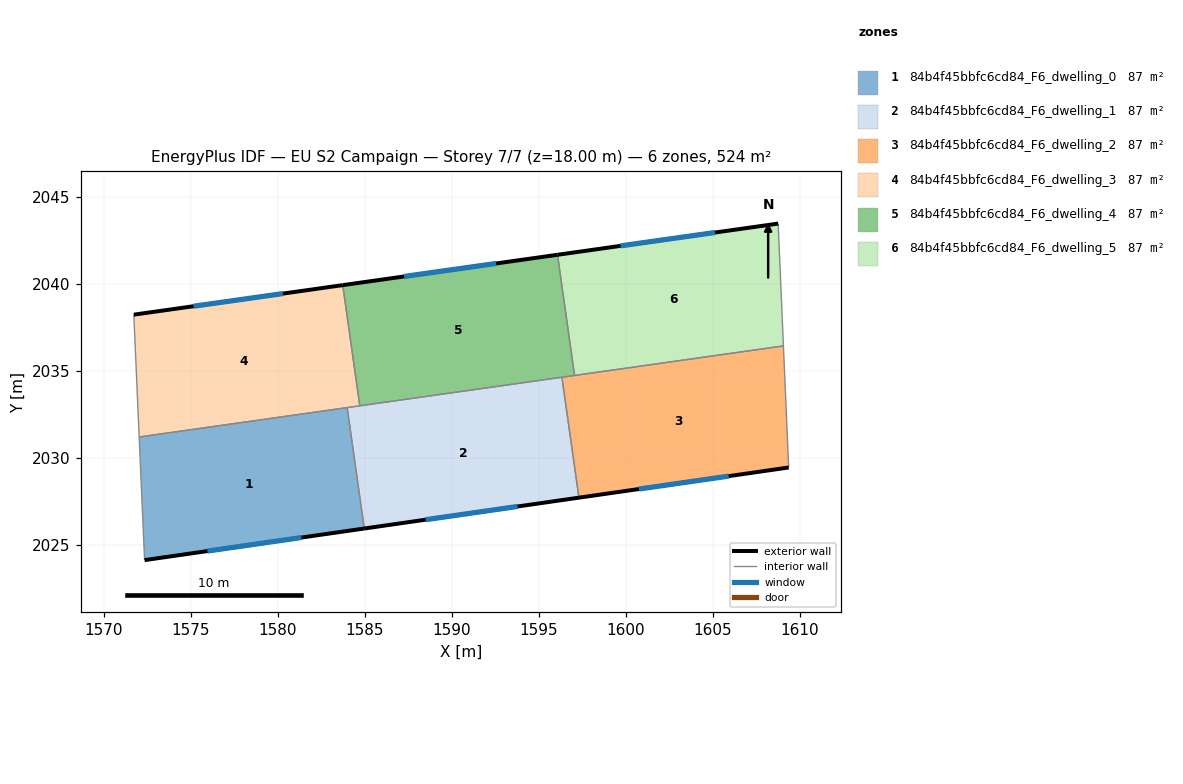
=== STOREY PLAN SPEC (per zone: floor XY polygon, exterior-wall plan segments, windows/doors) ===
zone 1: 84b4f45bbfc6cd84_F6_dwelling_0  (87.3 m²)
  floor: (1583.99, 2032.89) (1584.97, 2025.94) (1572.35, 2024.12) (1572.04, 2031.20)
  exterior wall: (1572.35, 2024.12) – (1584.97, 2025.94)  [12.8 m]
    window: (1575.96, 2024.64) – (1581.36, 2025.42)  [7.0 m²]
  interior walls: 3
zone 2: 84b4f45bbfc6cd84_F6_dwelling_1  (87.3 m²)
  floor: (1596.33, 2034.63) (1597.31, 2027.71) (1584.97, 2025.94) (1583.99, 2032.89)
  exterior wall: (1584.97, 2025.94) – (1597.31, 2027.71)  [12.5 m]
    window: (1588.50, 2026.45) – (1593.78, 2027.21)  [6.9 m²]
  interior walls: 4
zone 3: 84b4f45bbfc6cd84_F6_dwelling_2  (87.3 m²)
  floor: (1609.06, 2036.43) (1609.36, 2029.45) (1597.31, 2027.71) (1596.33, 2034.63)
  exterior wall: (1597.31, 2027.71) – (1609.36, 2029.45)  [12.2 m]
    window: (1600.75, 2028.21) – (1605.91, 2028.95)  [6.7 m²]
  interior walls: 4
zone 4: 84b4f45bbfc6cd84_F6_dwelling_3  (87.3 m²)
  floor: (1583.73, 2039.92) (1584.72, 2032.99) (1572.04, 2031.20) (1571.73, 2038.23)
  exterior wall: (1583.73, 2039.92) – (1571.73, 2038.23)  [12.1 m]
    window: (1580.31, 2039.44) – (1575.16, 2038.71)  [6.7 m²]
  interior walls: 4
zone 5: 84b4f45bbfc6cd84_F6_dwelling_4  (87.3 m²)
  floor: (1596.08, 2041.67) (1597.05, 2034.74) (1584.72, 2032.99) (1583.73, 2039.92)
  exterior wall: (1596.08, 2041.67) – (1583.73, 2039.92)  [12.5 m]
    window: (1592.55, 2041.17) – (1587.26, 2040.42)  [6.9 m²]
  interior walls: 4
zone 6: 84b4f45bbfc6cd84_F6_dwelling_5  (87.3 m²)
  floor: (1608.75, 2043.46) (1609.06, 2036.43) (1597.05, 2034.74) (1596.08, 2041.67)
  exterior wall: (1608.75, 2043.46) – (1596.08, 2041.67)  [12.8 m]
    window: (1605.13, 2042.95) – (1599.70, 2042.18)  [7.1 m²]
  interior walls: 3

=== DERIVED (storey summary) ===
Building: EU S2 Campaign
Storey: 7 of 7  (floor level z = 18.00 m)
Storey gross floor area: 523.6 m²
Zones on this storey: 6
  - 84b4f45bbfc6cd84_F6_dwelling_0: floor 87.3 m²; exterior wall 12.8 m (38.3 m²); 1 window(s) 7.0 m²; WWR 18.4%
  - 84b4f45bbfc6cd84_F6_dwelling_1: floor 87.3 m²; exterior wall 12.5 m (37.4 m²); 1 window(s) 6.9 m²; WWR 18.4%
  - 84b4f45bbfc6cd84_F6_dwelling_2: floor 87.3 m²; exterior wall 12.2 m (36.5 m²); 1 window(s) 6.7 m²; WWR 18.4%
  - 84b4f45bbfc6cd84_F6_dwelling_3: floor 87.3 m²; exterior wall 12.1 m (36.4 m²); 1 window(s) 6.7 m²; WWR 18.4%
  - 84b4f45bbfc6cd84_F6_dwelling_4: floor 87.3 m²; exterior wall 12.5 m (37.4 m²); 1 window(s) 6.9 m²; WWR 18.4%
  - 84b4f45bbfc6cd84_F6_dwelling_5: floor 87.3 m²; exterior wall 12.8 m (38.4 m²); 1 window(s) 7.1 m²; WWR 18.4%
Zone adjacency (shared interzone walls):
  - 84b4f45bbfc6cd84_F6_dwelling_0 ↔ 84b4f45bbfc6cd84_F6_dwelling_1
  - 84b4f45bbfc6cd84_F6_dwelling_0 ↔ 84b4f45bbfc6cd84_F6_dwelling_3
  - 84b4f45bbfc6cd84_F6_dwelling_1 ↔ 84b4f45bbfc6cd84_F6_dwelling_2
  - 84b4f45bbfc6cd84_F6_dwelling_1 ↔ 84b4f45bbfc6cd84_F6_dwelling_3
  - 84b4f45bbfc6cd84_F6_dwelling_1 ↔ 84b4f45bbfc6cd84_F6_dwelling_4
  - 84b4f45bbfc6cd84_F6_dwelling_2 ↔ 84b4f45bbfc6cd84_F6_dwelling_4
  - 84b4f45bbfc6cd84_F6_dwelling_2 ↔ 84b4f45bbfc6cd84_F6_dwelling_5
  - 84b4f45bbfc6cd84_F6_dwelling_3 ↔ 84b4f45bbfc6cd84_F6_dwelling_4
  - 84b4f45bbfc6cd84_F6_dwelling_4 ↔ 84b4f45bbfc6cd84_F6_dwelling_5